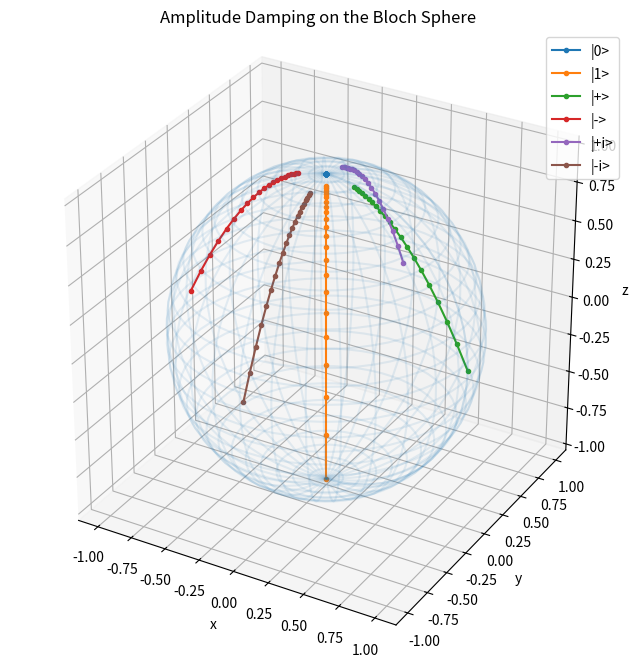

Write Python code to recreate this figure.
import numpy as np
import matplotlib.pyplot as plt

p = 0.15
n_steps = 20

states = {
    "|0>": [0, 0, 1],
    "|1>": [0, 0, -1],
    "|+>": [1, 0, 0],
    "|->": [-1, 0, 0],
    "|+i>": [0, 1, 0],
    "|-i>": [0, -1, 0]
}

trajectories = {}
for name, initial in states.items():
    r = np.array(initial, dtype=float)
    trajectory = [r.copy()]
    for _ in range(n_steps):
        x, y, z = r
        r = np.array([
            np.sqrt(1-p)*x,
            np.sqrt(1-p)*y,
            p + (1-p)*z
        ])
        trajectory.append(r.copy())
    trajectories[name] = np.array(trajectory)


fig = plt.figure(figsize=(9, 8))
ax = fig.add_subplot(111, projection='3d')

u = np.linspace(0, 2*np.pi, 60)
v = np.linspace(0, np.pi, 30)
X = np.outer(np.cos(u), np.sin(v))
Y = np.outer(np.sin(u), np.sin(v))
Z = np.outer(np.ones_like(u), np.cos(v))
ax.plot_wireframe(X, Y, Z, alpha=0.1)

for name, trajectory in trajectories.items():
    ax.plot(
        trajectory[:, 0],
        trajectory[:, 1],
        trajectory[:, 2],
        marker='o',
        markersize=3,
        label=name
    )

ax.set_xlabel("x")
ax.set_ylabel("y")
ax.set_zlabel("z")
ax.set_title("Amplitude Damping on the Bloch Sphere")
ax.legend()
ax.set_box_aspect([1, 1, 1])
plt.show()
